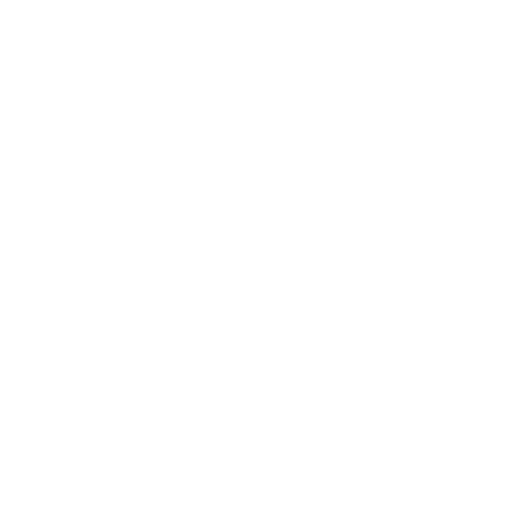
t = 0.00 s
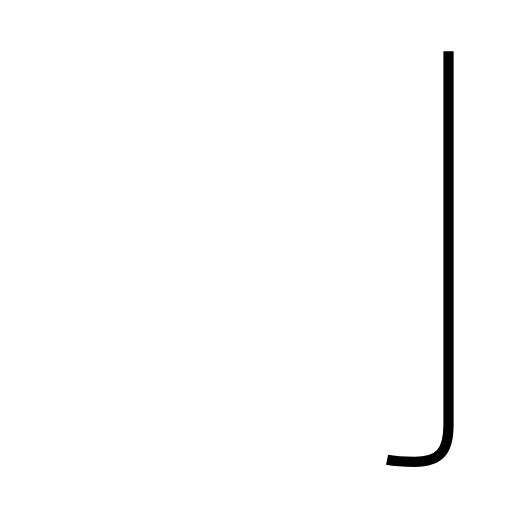
t = 1.35 s
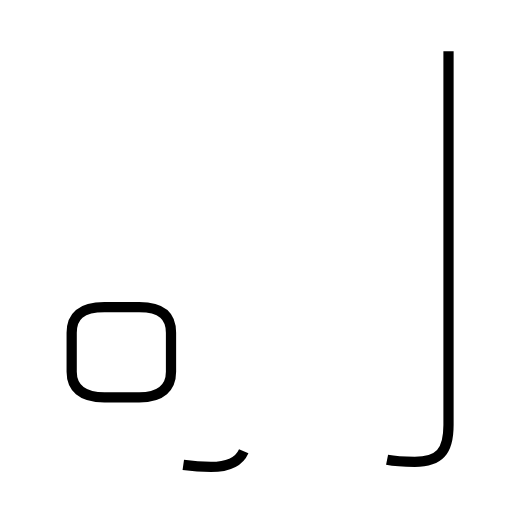
t = 2.53 s
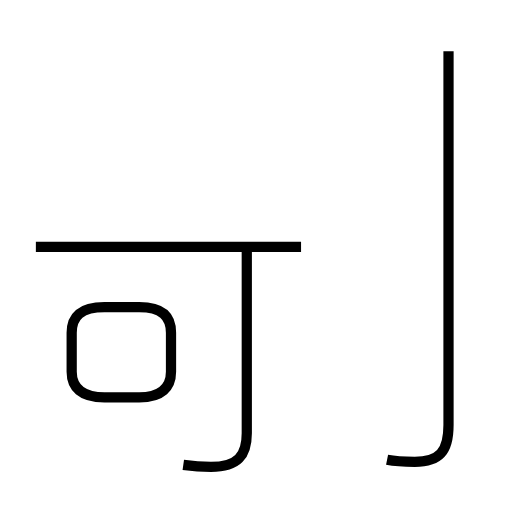
t = 3.89 s
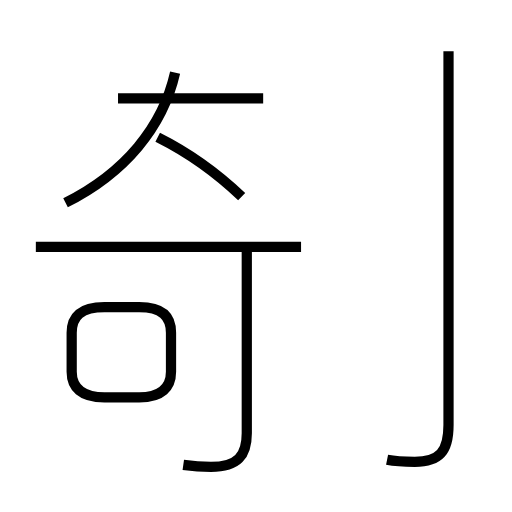
t = 5.13 s
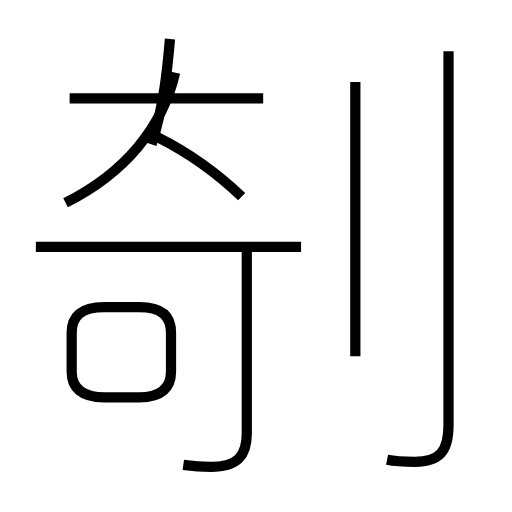
t = 6.39 s

The animated SVG that drew these frames (rendered in a browser with its animation timeline set to each time). Animation: 9 SMIL elements (animate=9); one cycle of 6.39 s.

<?xml version='1.0' encoding='utf-8'?>
<svg viewBox="0.0 -6.0 50.0 50.0" version="1.1" xmlns="http://www.w3.org/2000/svg"><rect x="-1000" y="-1000" width="2000" height="2000" stroke="white" fill="white" /><g style="fill:none;stroke:#000000;stroke-width:1"><path d="M 37.8 0.9 C 38.8 1.1 39.7 1.1 40.5 1.1 C 42.9 1.1 43.8 0.1 43.8 -2.5 L 43.8 -39.0 " transform="translate(0.0 38.0)" stroke-dasharray="44.91223791380274" stroke-dashoffset="44.91223791380274"><animate attributeName="stroke-dashoffset" from="44.91223791380274" to="0" dur="1.347367137414082s" begin="0s; anim_end.end" fill="freeze" id="anim0" /></path><path d="M 10.2 -5.2 L 13.6 -5.2 C 15.8 -5.2 16.7 -6.2 16.7 -7.7 L 16.7 -11.5 C 16.7 -13.1 15.8 -14.0 13.6 -14.0 L 10.2 -14.0 C 7.9 -14.0 7.0 -13.1 7.0 -11.5 L 7.0 -7.7 C 7.0 -6.2 7.9 -5.2 10.2 -5.2 Z " transform="translate(0.0 38.0)" stroke-dasharray="32.797653776481496" stroke-dashoffset="32.797653776481496"><animate attributeName="stroke-dashoffset" from="32.797653776481496" to="0" dur="0.9839296132944448s" begin="anim0.end" fill="freeze" id="anim1" /></path><path d="M 17.9 1.4 C 18.6 1.5 19.6 1.6 20.6 1.6 C 23.2 1.6 24.1 0.5 24.1 -1.7 L 24.1 -19.4 " transform="translate(0.0 38.0)" stroke-dasharray="25.993200810997166" stroke-dashoffset="25.993200810997166"><animate attributeName="stroke-dashoffset" from="25.993200810997166" to="0" dur="0.7797960243299149s" begin="anim1.end" fill="freeze" id="anim2" /></path><path d="M 29.4 -19.9 L 3.5 -19.9 " transform="translate(0.0 38.0)" stroke-dasharray="25.9" stroke-dashoffset="25.9"><animate attributeName="stroke-dashoffset" from="25.9" to="0" dur="0.7769999999999999s" begin="anim2.end" fill="freeze" id="anim3" /></path><path d="M 6.4 -24.2 C 12.2 -27.1 15.9 -31.6 17.1 -36.9 " transform="translate(0.0 38.0)" stroke-dasharray="17.17686559398571" stroke-dashoffset="17.17686559398571"><animate attributeName="stroke-dashoffset" from="17.17686559398571" to="0" dur="0.5153059678195713s" begin="anim3.end" fill="freeze" id="anim4" /></path><path d="M 23.6 -24.8 C 21.4 -26.9 18.4 -29.1 15.4 -30.6 " transform="translate(0.0 38.0)" stroke-dasharray="10.07845035857553" stroke-dashoffset="10.07845035857553"><animate attributeName="stroke-dashoffset" from="10.07845035857553" to="0" dur="0.3023535107572659s" begin="anim4.end" fill="freeze" id="anim5" /></path><path d="M 25.7 -34.4 L 6.8 -34.4 " transform="translate(0.0 38.0)" stroke-dasharray="18.9" stroke-dashoffset="18.9"><animate attributeName="stroke-dashoffset" from="18.9" to="0" dur="0.567s" begin="anim5.end" fill="freeze" id="anim6" /></path><path d="M 34.7 -9.2 L 34.7 -36.0 " transform="translate(0.0 38.0)" stroke-dasharray="26.8" stroke-dashoffset="26.8"><animate attributeName="stroke-dashoffset" from="26.8" to="0" dur="0.8039999999999999s" begin="anim6.end" fill="freeze" id="anim7" /></path><path d="M 16.6 -40.2 C 16.4 -38.0 16.1 -33.9 14.8 -29.9" transform="translate(0.0 38.0)" stroke-dasharray="10.480318328785248" stroke-dashoffset="10.480318328785248"><animate attributeName="stroke-dashoffset" from="10.480318328785248" to="0" dur="0.31440954986355746s" begin="anim7.end" fill="freeze" id="anim_end" /></path></g></svg>
